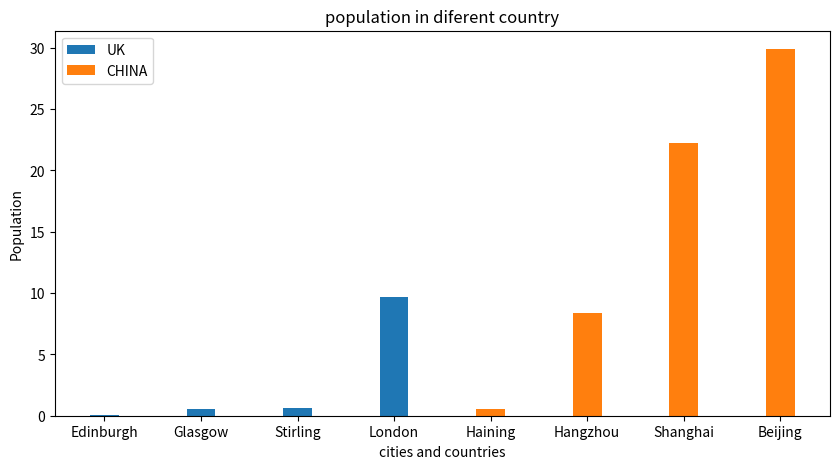

This chart was generated by the following Python code:
uk_cities=[0.56,0.62,0.04,9.7] #konw the population
china_cities=[0.58,8.4,29.9,22.2]

uk_cities.sort()
print(uk_cities)
china_cities.sort()
print(china_cities)

import matplotlib.pyplot as plt
plt.figure(figsize=(10,5))#can change the figure size
cities_name1=['Edinburgh','Glasgow','Stirling','London']#set a list to store name of x
cities_name2=['Haining','Hangzhou','Shanghai','Beijing']
plt.bar(cities_name1,uk_cities,width=0.3,label='UK')
plt.bar(cities_name2,china_cities,width=0.3,label='CHINA')

plt.xlabel('cities and countries')#name x
plt.ylabel('Population')#name y
plt.title('population in diferent country')#name whole figure
plt.legend()#show the legend
plt.show()
plt.clf()
